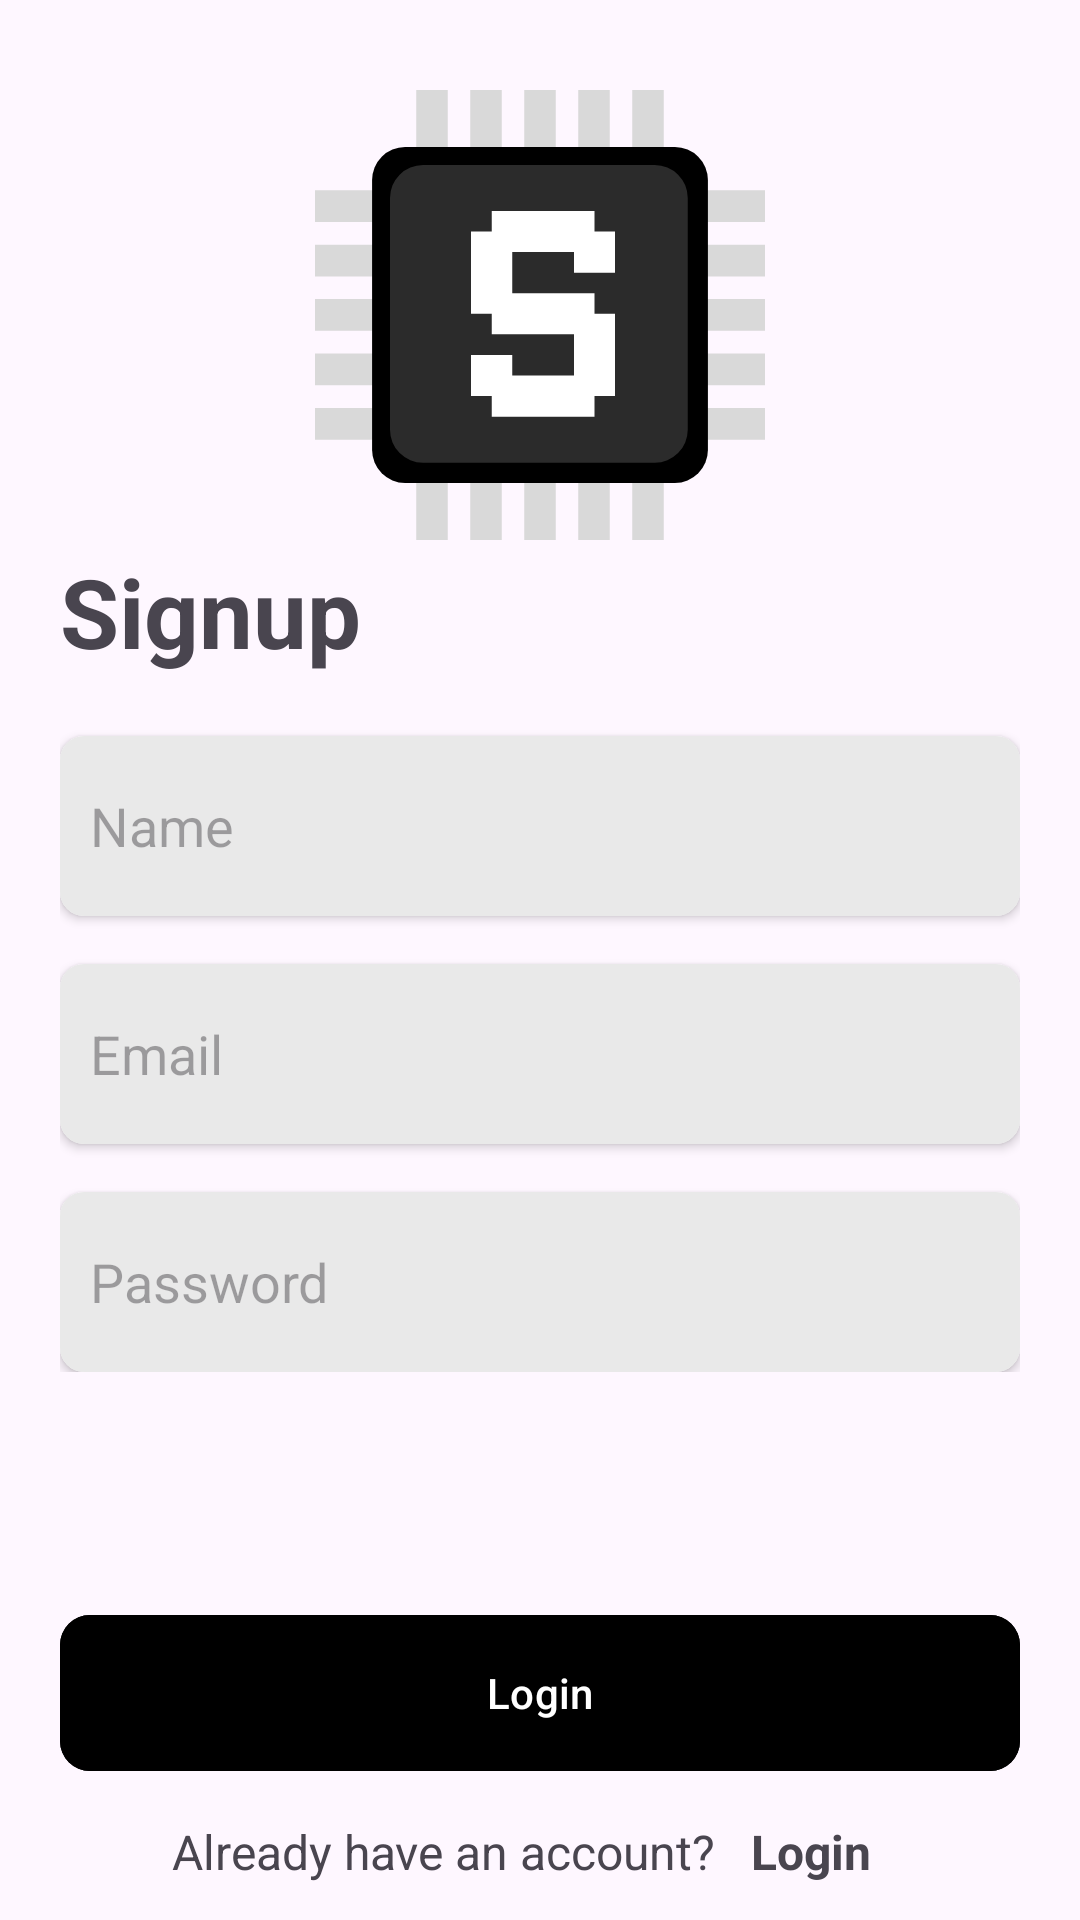

Write the Android layout XML for this screen, with the resource values it uses.
<!-- AndroidManifest.xml: application theme Theme.OmniStock -->
<!-- res/layout/fragment_signup.xml -->
<?xml version="1.0" encoding="utf-8"?>
<RelativeLayout xmlns:android="http://schemas.android.com/apk/res/android"
    xmlns:tools="http://schemas.android.com/tools"
    android:layout_width="match_parent"
    android:layout_height="match_parent"
    xmlns:app="http://schemas.android.com/apk/res-auto"
    tools:context=".FragmentSignup">

    <ImageView
        android:id="@+id/image"
        android:layout_width="wrap_content"
        android:layout_height="wrap_content"
        android:src="@drawable/omnistock_logo"
        android:layout_centerHorizontal="true"
        android:layout_alignParentTop="true"
        android:layout_marginTop="30dp"
        />

    <LinearLayout
        android:layout_width="match_parent"
        android:layout_height="wrap_content"
        android:layout_centerVertical="true"
        android:layout_marginHorizontal="20dp"
        android:orientation="vertical">
        <TextView
            android:layout_width="wrap_content"
            android:layout_height="wrap_content"
            android:text="Signup"
            android:textSize="32sp"
            android:textStyle="bold"
            android:layout_marginBottom="20dp"
            />
        <androidx.cardview.widget.CardView
            android:layout_width="match_parent"
            android:layout_height="wrap_content"
            app:cardCornerRadius="8dp"
            >
            <EditText
                android:layout_width="match_parent"
                android:layout_height="60dp"
                android:paddingHorizontal="10dp"
                android:hint="Name"
                android:id="@+id/nameInpt"
                android:background="@color/grey"
                />
        </androidx.cardview.widget.CardView>
        <androidx.cardview.widget.CardView
            android:layout_width="match_parent"
            android:layout_height="wrap_content"
            app:cardCornerRadius="8dp"
            android:layout_marginTop="16dp"
            >
            <EditText
                android:layout_width="match_parent"
                android:layout_height="60dp"
                android:paddingHorizontal="10dp"
                android:hint="Email"
                android:id="@+id/emailInpt"
                android:background="@color/grey"
                />
        </androidx.cardview.widget.CardView>
        <androidx.cardview.widget.CardView
            android:layout_width="match_parent"
            android:layout_height="wrap_content"
            app:cardCornerRadius="8dp"
            android:layout_marginTop="16dp"
            >
            <EditText
                android:layout_width="match_parent"
                android:layout_height="60dp"
                android:paddingHorizontal="10dp"
                android:hint="Password"
                android:background="@color/grey"
                android:id="@+id/passInpt"
                />
        </androidx.cardview.widget.CardView>

    </LinearLayout>

    <com.google.android.material.button.MaterialButton
        android:id="@+id/signupBtn"
        android:layout_width="match_parent"
        android:layout_height="60dp"
        app:cornerRadius="10dp"
        android:layout_marginHorizontal="20dp"
        android:text="Login"
        android:backgroundTint="@color/black"
        android:layout_above="@id/user"
        />
    <LinearLayout
        android:layout_width="match_parent"
        android:layout_height="wrap_content"
        android:gravity="center"
        android:id="@+id/user"
        android:layout_alignParentBottom="true"
        android:orientation="horizontal">
        <TextView
            android:layout_width="wrap_content"
            android:layout_height="wrap_content"
            android:textSize="16sp"
            android:text="Already have an account?"
            />
        <TextView
            android:layout_width="wrap_content"
            android:layout_height="wrap_content"
            android:textSize="16sp"
            android:text="Login"
            android:id="@+id/loginBtn"
            android:padding="12dp"
            android:textStyle="bold"
            />
    </LinearLayout>

</RelativeLayout>
<!-- resources referenced by this layout -->
<resources>
  <color name="black">#FF000000</color>
  <color name="grey">#E9E9E9</color>
  <!-- drawable omnistock_logo: vector/xml drawable (drawable, 4543 chars, omitted) -->
  <style name="Theme.OmniStock" parent="Base.Theme.OmniStock" />
  <style name="Base.Theme.OmniStock" parent="Theme.Material3.DayNight.NoActionBar">
          
          
      </style>
</resources>
